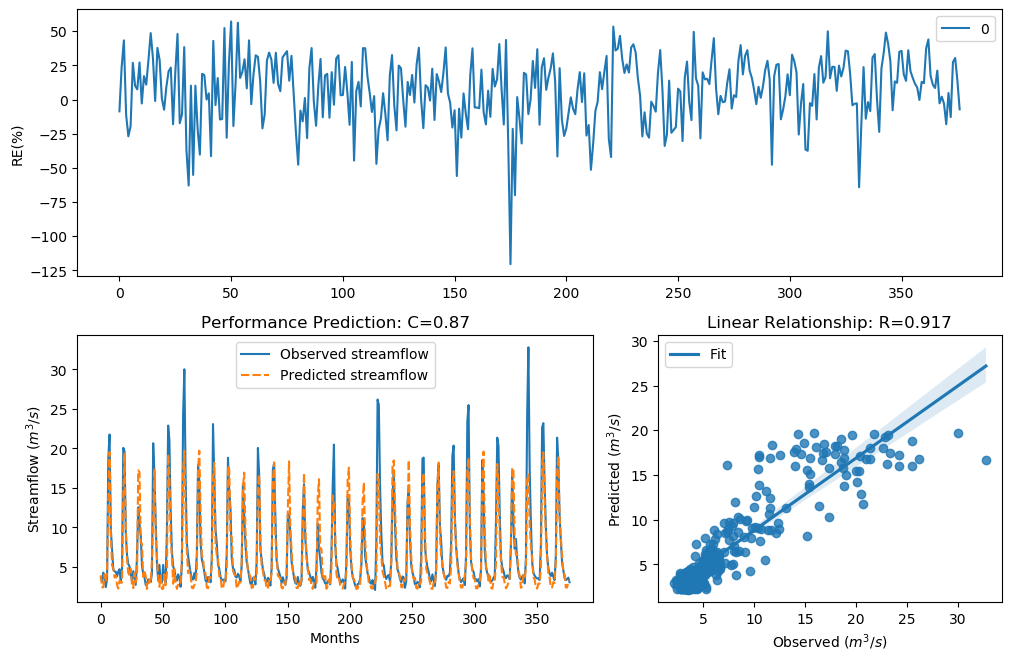

Values plotted in this chart, from the file beside it:
y_true, y_pred, y_true_scaled, y_pred_scaled
3.63, 3.942, -0.29, -0.1952
3.21, 2.446, -0.4343, -0.7653
4.29, 2.43, -0.09927, -0.7732
3.67, 4.076, -0.2773, -0.1571
2.46, 3.12, -0.758, -0.468
3.54, 4.229, -0.3192, -0.1153
18.82, 13.76, 1.354, 1.078
21.76, 19.54, 1.476, 1.385
9.83, 9.096, 0.7643, 0.6891
7.16, 5.215, 0.4499, 0.1162
4.67, 4.802, -0.004613, 0.02621
4.44, 3.677, -0.06076, -0.2753
4.4, 3.919, -0.07088, -0.2018
3.83, 2.715, -0.2281, -0.6359
4.42, 2.27, -0.0658, -0.8591
4.72, 3.283, 0.007159, -0.4075
3.03, 3.061, -0.5031, -0.491
4.87, 3.028, 0.04161, -0.5041
20.07, 14.25, 1.408, 1.11
19.62, 19.47, 1.389, 1.382
9.33, 10.02, 0.7138, 0.7829
6.56, 5.957, 0.3597, 0.2586
5.37, 4.259, 0.1479, -0.1074
5.07, 3.882, 0.08563, -0.2127
4.02, 4.744, -0.1728, 0.01268
3.34, 2.684, -0.3873, -0.6503
4.47, 2.324, -0.05324, -0.8293
3.61, 4.232, -0.2964, -0.1147
2.75, 3.049, -0.6205, -0.4956
6.28, 3.868, 0.3143, -0.2169
12.55, 17.23, 0.9944, 1.278
10.44, 17, 0.822, 1.266
9.01, 8.092, 0.6798, 0.5735
5.12, 7.941, 0.09631, 0.5546
4.16, 3.736, -0.134, -0.2568
3.72, 4.521, -0.2617, -0.0406
2.73, 3.828, -0.6294, -0.2287
2.73, 2.215, -0.6294, -0.8903
3.43, 2.815, -0.3561, -0.5918
3.4, 3.399, -0.3664, -0.3669
3.1, 2.957, -0.4758, -0.5322
4.17, 5.895, -0.1312, 0.2477
20.66, 11.79, 1.432, 0.9362
16.78, 17.46, 1.255, 1.289
10.67, 8.982, 0.8427, 0.6767
5.59, 6.402, 0.1911, 0.3344
3.31, 3.781, -0.398, -0.2429
5.26, 2.506, 0.1256, -0.7349
3.05, 3.9, -0.4952, -0.2075
3.04, 2.229, -0.4992, -0.8823
5.26, 2.253, 0.1256, -0.8685
3.41, 4.069, -0.3629, -0.159
3.07, 2.7, -0.4874, -0.6429
9.62, 4.212, 0.7435, -0.12
22.89, 19.26, 1.518, 1.373
21.04, 16.78, 1.448, 1.255
12.14, 8.56, 0.9637, 0.6294
7, 6.424, 0.4268, 0.3379
5.08, 2.879, 0.08777, -0.5649
4.58, 4.735, -0.02618, 0.01057
... 317 more rows
